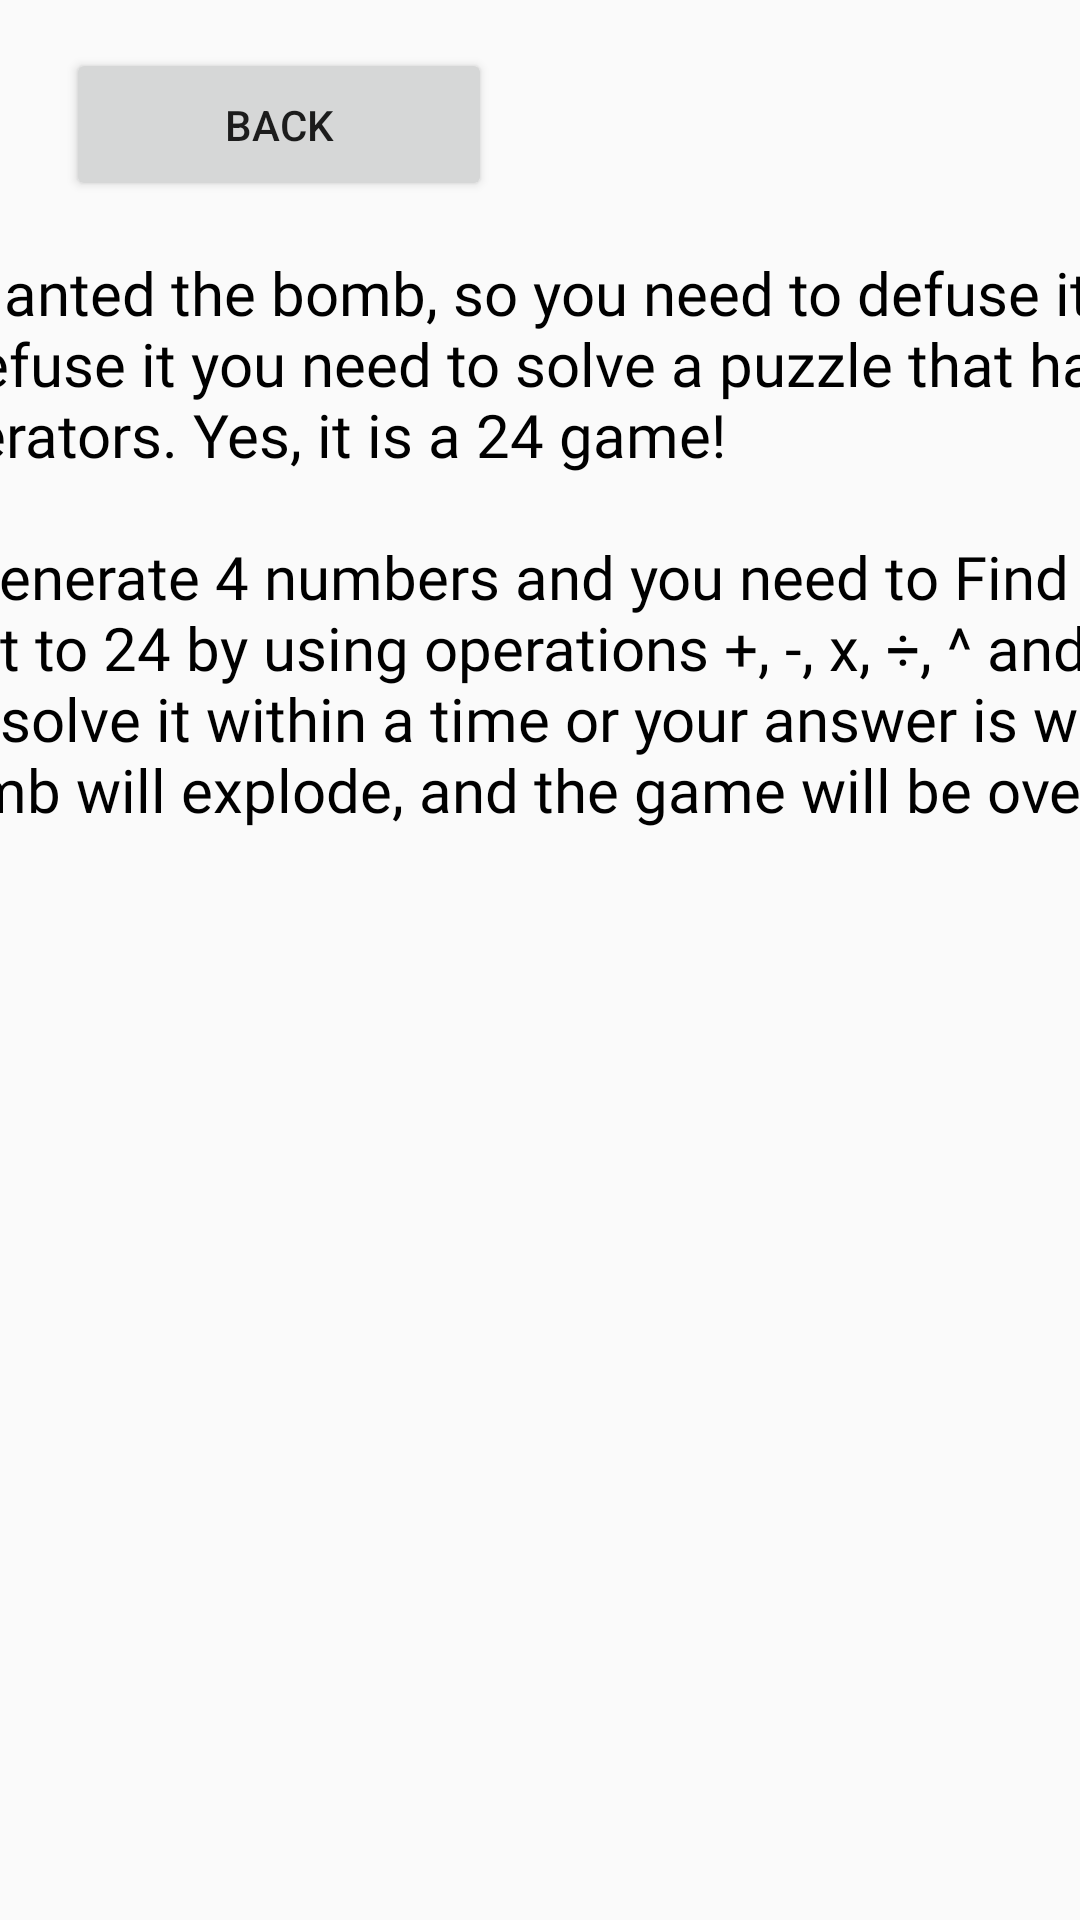

Produce the Android XML layout that renders to this screen, including the resource entries it uses.
<!-- AndroidManifest.xml: application theme Theme.Bomb24 -->
<!-- res/layout/activity_how_to_play.xml -->
<?xml version="1.0" encoding="utf-8"?>
<androidx.constraintlayout.widget.ConstraintLayout xmlns:android="http://schemas.android.com/apk/res/android"
    xmlns:app="http://schemas.android.com/apk/res-auto"
    xmlns:tools="http://schemas.android.com/tools"
    android:layout_width="match_parent"
    android:layout_height="match_parent"
    tools:context=".HowToPlay">

    <TextView
        android:id="@+id/textView"
        android:layout_width="610dp"
        android:layout_height="248dp"
        android:layout_marginTop="84dp"
        android:fontFamily="@font/galindo"
        android:text="@string/howToPlay"
        android:textColor="@color/black"
        android:textSize="20sp"
        app:layout_constraintDimensionRatio="1:1"
        app:layout_constraintEnd_toEndOf="@+id/guideline3"
        app:layout_constraintStart_toStartOf="@+id/guideline2"
        app:layout_constraintTop_toTopOf="parent" />

    <androidx.constraintlayout.widget.Guideline
        android:id="@+id/guideline2"
        android:layout_width="wrap_content"
        android:layout_height="wrap_content"
        android:orientation="vertical"
        app:layout_constraintGuide_percent="0.05" />

    <androidx.constraintlayout.widget.Guideline
        android:id="@+id/guideline3"
        android:layout_width="wrap_content"
        android:layout_height="wrap_content"
        android:orientation="vertical"
        app:layout_constraintGuide_percent="0.95" />

    <Button
        android:id="@+id/back_bt"
        android:layout_width="142dp"
        android:layout_height="51dp"
        android:layout_marginStart="4dp"
        android:layout_marginTop="16dp"
        android:onClick="back"
        android:text="Back"
        app:layout_constraintStart_toStartOf="@+id/guideline2"
        app:layout_constraintTop_toTopOf="parent" />

</androidx.constraintlayout.widget.ConstraintLayout>
<!-- resources referenced by this layout -->
<resources>
  <color name="black">#FF000000</color>
  <string name="howToPlay">\t\t\tSomeone planted the bomb, so you need to defuse it within
          a time, but to defuse it you need to solve a puzzle that has 4 numbers and some operators.
          Yes, it is a 24 game!\n\n
          \t\t\tGame will generate 4 numbers and you need to Find the way to make its result to 24 by
          using operations +, -, x, ÷, ^ and parentheses ( ) if you can’t solve it within a time or
          your answer is wrong in hard mode, the bomb will explode, and the game will be over.</string>
  <style name="Theme.Bomb24" parent="Theme.AppCompat.Light.NoActionBar">
          
          <item name="colorPrimary">@color/purple_500</item>
          <item name="colorPrimaryVariant">@color/purple_700</item>
          <item name="colorOnPrimary">@color/white</item>
          
          <item name="colorSecondary">@color/teal_200</item>
          <item name="colorSecondaryVariant">@color/teal_700</item>
          <item name="colorOnSecondary">@color/black</item>
          
          <item name="android:statusBarColor" tools:targetApi="l">?attr/colorPrimaryVariant</item>
          
          <item name="android:windowActivityTransitions">true</item>
          <item name="android:windowEnterTransition">@transition/transition_ani</item>
      </style>
  <color name="purple_500">#FF6200EE</color>
  <color name="purple_700">#FF3700B3</color>
  <color name="white">#FFFFFFFF</color>
  <color name="teal_200">#FF03DAC5</color>
  <color name="teal_700">#FF018786</color>
</resources>
